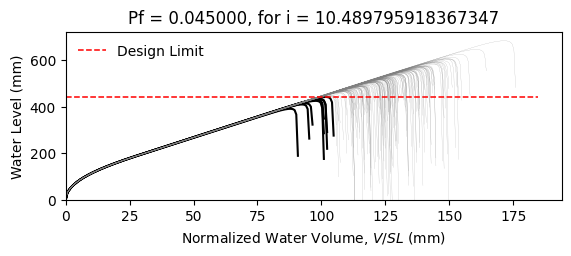

The data file committed next to this chart (first rows):
W14X22, L = 360.0 in, slope = 0.020833333333333332 in/in, dead load = 6.944444444444444e-05 kip/in…
zwlim AISC Appendix 2, zwlim DAMP, zwlim Proposed for ASCE 7, zwlim Neglect Ponding, dhnom Denver, dhnom New York, dhnom New Orleans, dh Denver, dh New York, dh New Orleans, dmax
15.16, 15.45, 13.32, 15.16, 0.4271, 0.4271, 0.4271, 2.424, 2.424, 2.424, 22.03, Safe, 
15.16, 15.45, 13.32, 15.16, 0.4271, 0.4271, 0.4271, 2.424, 2.424, 2.424, 19.24, Safe, 
15.16, 15.45, 13.32, 15.16, 0.4271, 0.4271, 0.4271, 2.424, 2.424, 2.424, 18.51, Safe, 
15.16, 15.45, 13.32, 15.16, 0.4271, 0.4271, 0.4271, 2.424, 2.424, 2.424, 21.75, Safe, 
15.16, 15.45, 13.32, 15.16, 0.4271, 0.4271, 0.4271, 2.424, 2.424, 2.424, 18.25, Safe, 
15.16, 15.45, 13.32, 15.16, 0.4271, 0.4271, 0.4271, 2.424, 2.424, 2.424, 26.91, Safe, 
15.16, 15.45, 13.32, 15.16, 0.4271, 0.4271, 0.4271, 2.424, 2.424, 2.424, 20.32, Safe, 
15.16, 15.45, 13.32, 15.16, 0.4271, 0.4271, 0.4271, 2.424, 2.424, 2.424, 18.43, Safe, 
15.16, 15.45, 13.32, 15.16, 0.4271, 0.4271, 0.4271, 2.424, 2.424, 2.424, 21.24, Safe, 
15.16, 15.45, 13.32, 15.16, 0.4271, 0.4271, 0.4271, 2.424, 2.424, 2.424, 19.96, Safe, 
15.16, 15.45, 13.32, 15.16, 0.4271, 0.4271, 0.4271, 2.424, 2.424, 2.424, 17.6, Safe, 
15.16, 15.45, 13.32, 15.16, 0.4271, 0.4271, 0.4271, 2.424, 2.424, 2.424, 17, Fail, 
15.16, 15.45, 13.32, 15.16, 0.4271, 0.4271, 0.4271, 2.424, 2.424, 2.424, 21.44, Safe, 
15.16, 15.45, 13.32, 15.16, 0.4271, 0.4271, 0.4271, 2.424, 2.424, 2.424, 18.84, Safe, 
15.16, 15.45, 13.32, 15.16, 0.4271, 0.4271, 0.4271, 2.424, 2.424, 2.424, 21.84, Safe, 
15.16, 15.45, 13.32, 15.16, 0.4271, 0.4271, 0.4271, 2.424, 2.424, 2.424, 19.83, Safe, 
15.16, 15.45, 13.32, 15.16, 0.4271, 0.4271, 0.4271, 2.424, 2.424, 2.424, 20.5, Safe, 
15.16, 15.45, 13.32, 15.16, 0.4271, 0.4271, 0.4271, 2.424, 2.424, 2.424, 22.43, Safe, 
15.16, 15.45, 13.32, 15.16, 0.4271, 0.4271, 0.4271, 2.424, 2.424, 2.424, 18.36, Safe, 
15.16, 15.45, 13.32, 15.16, 0.4271, 0.4271, 0.4271, 2.424, 2.424, 2.424, 19.3, Safe, 
15.16, 15.45, 13.32, 15.16, 0.4271, 0.4271, 0.4271, 2.424, 2.424, 2.424, 18.28, Safe, 
15.16, 15.45, 13.32, 15.16, 0.4271, 0.4271, 0.4271, 2.424, 2.424, 2.424, 21.67, Safe, 
15.16, 15.45, 13.32, 15.16, 0.4271, 0.4271, 0.4271, 2.424, 2.424, 2.424, 22.55, Safe, 
15.16, 15.45, 13.32, 15.16, 0.4271, 0.4271, 0.4271, 2.424, 2.424, 2.424, 20.07, Safe, 
15.16, 15.45, 13.32, 15.16, 0.4271, 0.4271, 0.4271, 2.424, 2.424, 2.424, 19.19, Safe, 
15.16, 15.45, 13.32, 15.16, 0.4271, 0.4271, 0.4271, 2.424, 2.424, 2.424, 16.91, Fail, 
15.16, 15.45, 13.32, 15.16, 0.4271, 0.4271, 0.4271, 2.424, 2.424, 2.424, 21.14, Safe, 
15.16, 15.45, 13.32, 15.16, 0.4271, 0.4271, 0.4271, 2.424, 2.424, 2.424, 20.83, Safe, 
15.16, 15.45, 13.32, 15.16, 0.4271, 0.4271, 0.4271, 2.424, 2.424, 2.424, 18.45, Safe, 
15.16, 15.45, 13.32, 15.16, 0.4271, 0.4271, 0.4271, 2.424, 2.424, 2.424, 23.28, Safe, 
15.16, 15.45, 13.32, 15.16, 0.4271, 0.4271, 0.4271, 2.424, 2.424, 2.424, 20.44, Safe, 
15.16, 15.45, 13.32, 15.16, 0.4271, 0.4271, 0.4271, 2.424, 2.424, 2.424, 21.18, Safe, 
15.16, 15.45, 13.32, 15.16, 0.4271, 0.4271, 0.4271, 2.424, 2.424, 2.424, 19, Safe, 
15.16, 15.45, 13.32, 15.16, 0.4271, 0.4271, 0.4271, 2.424, 2.424, 2.424, 22.59, Safe, 
15.16, 15.45, 13.32, 15.16, 0.4271, 0.4271, 0.4271, 2.424, 2.424, 2.424, 21.49, Safe, 
15.16, 15.45, 13.32, 15.16, 0.4271, 0.4271, 0.4271, 2.424, 2.424, 2.424, 18.38, Safe, 
15.16, 15.45, 13.32, 15.16, 0.4271, 0.4271, 0.4271, 2.424, 2.424, 2.424, 20.8, Safe, 
15.16, 15.45, 13.32, 15.16, 0.4271, 0.4271, 0.4271, 2.424, 2.424, 2.424, 21.14, Safe, 
15.16, 15.45, 13.32, 15.16, 0.4271, 0.4271, 0.4271, 2.424, 2.424, 2.424, 22.03, Safe, 
15.16, 15.45, 13.32, 15.16, 0.4271, 0.4271, 0.4271, 2.424, 2.424, 2.424, 17.8, Safe, 
15.16, 15.45, 13.32, 15.16, 0.4271, 0.4271, 0.4271, 2.424, 2.424, 2.424, 22.51, Safe, 
15.16, 15.45, 13.32, 15.16, 0.4271, 0.4271, 0.4271, 2.424, 2.424, 2.424, 19.02, Safe, 
15.16, 15.45, 13.32, 15.16, 0.4271, 0.4271, 0.4271, 2.424, 2.424, 2.424, 19.97, Safe, 
15.16, 15.45, 13.32, 15.16, 0.4271, 0.4271, 0.4271, 2.424, 2.424, 2.424, 19.49, Safe, 
15.16, 15.45, 13.32, 15.16, 0.4271, 0.4271, 0.4271, 2.424, 2.424, 2.424, 22.24, Safe, 
15.16, 15.45, 13.32, 15.16, 0.4271, 0.4271, 0.4271, 2.424, 2.424, 2.424, 17.39, Fail, 
15.16, 15.45, 13.32, 15.16, 0.4271, 0.4271, 0.4271, 2.424, 2.424, 2.424, 20.3, Safe, 
15.16, 15.45, 13.32, 15.16, 0.4271, 0.4271, 0.4271, 2.424, 2.424, 2.424, 19, Safe, 
15.16, 15.45, 13.32, 15.16, 0.4271, 0.4271, 0.4271, 2.424, 2.424, 2.424, 20.37, Safe, 
15.16, 15.45, 13.32, 15.16, 0.4271, 0.4271, 0.4271, 2.424, 2.424, 2.424, 18.56, Safe, 
15.16, 15.45, 13.32, 15.16, 0.4271, 0.4271, 0.4271, 2.424, 2.424, 2.424, 21.7, Safe, 
15.16, 15.45, 13.32, 15.16, 0.4271, 0.4271, 0.4271, 2.424, 2.424, 2.424, 16.3, Fail, 
15.16, 15.45, 13.32, 15.16, 0.4271, 0.4271, 0.4271, 2.424, 2.424, 2.424, 20.42, Safe, 
15.16, 15.45, 13.32, 15.16, 0.4271, 0.4271, 0.4271, 2.424, 2.424, 2.424, 18.99, Safe, 
15.16, 15.45, 13.32, 15.16, 0.4271, 0.4271, 0.4271, 2.424, 2.424, 2.424, 23.15, Safe, 
15.16, 15.45, 13.32, 15.16, 0.4271, 0.4271, 0.4271, 2.424, 2.424, 2.424, 18.89, Safe, 
15.16, 15.45, 13.32, 15.16, 0.4271, 0.4271, 0.4271, 2.424, 2.424, 2.424, 19.98, Safe, 
15.16, 15.45, 13.32, 15.16, 0.4271, 0.4271, 0.4271, 2.424, 2.424, 2.424, 18.85, Safe, 
15.16, 15.45, 13.32, 15.16, 0.4271, 0.4271, 0.4271, 2.424, 2.424, 2.424, 17.07, Fail, 
... 142 more rows
